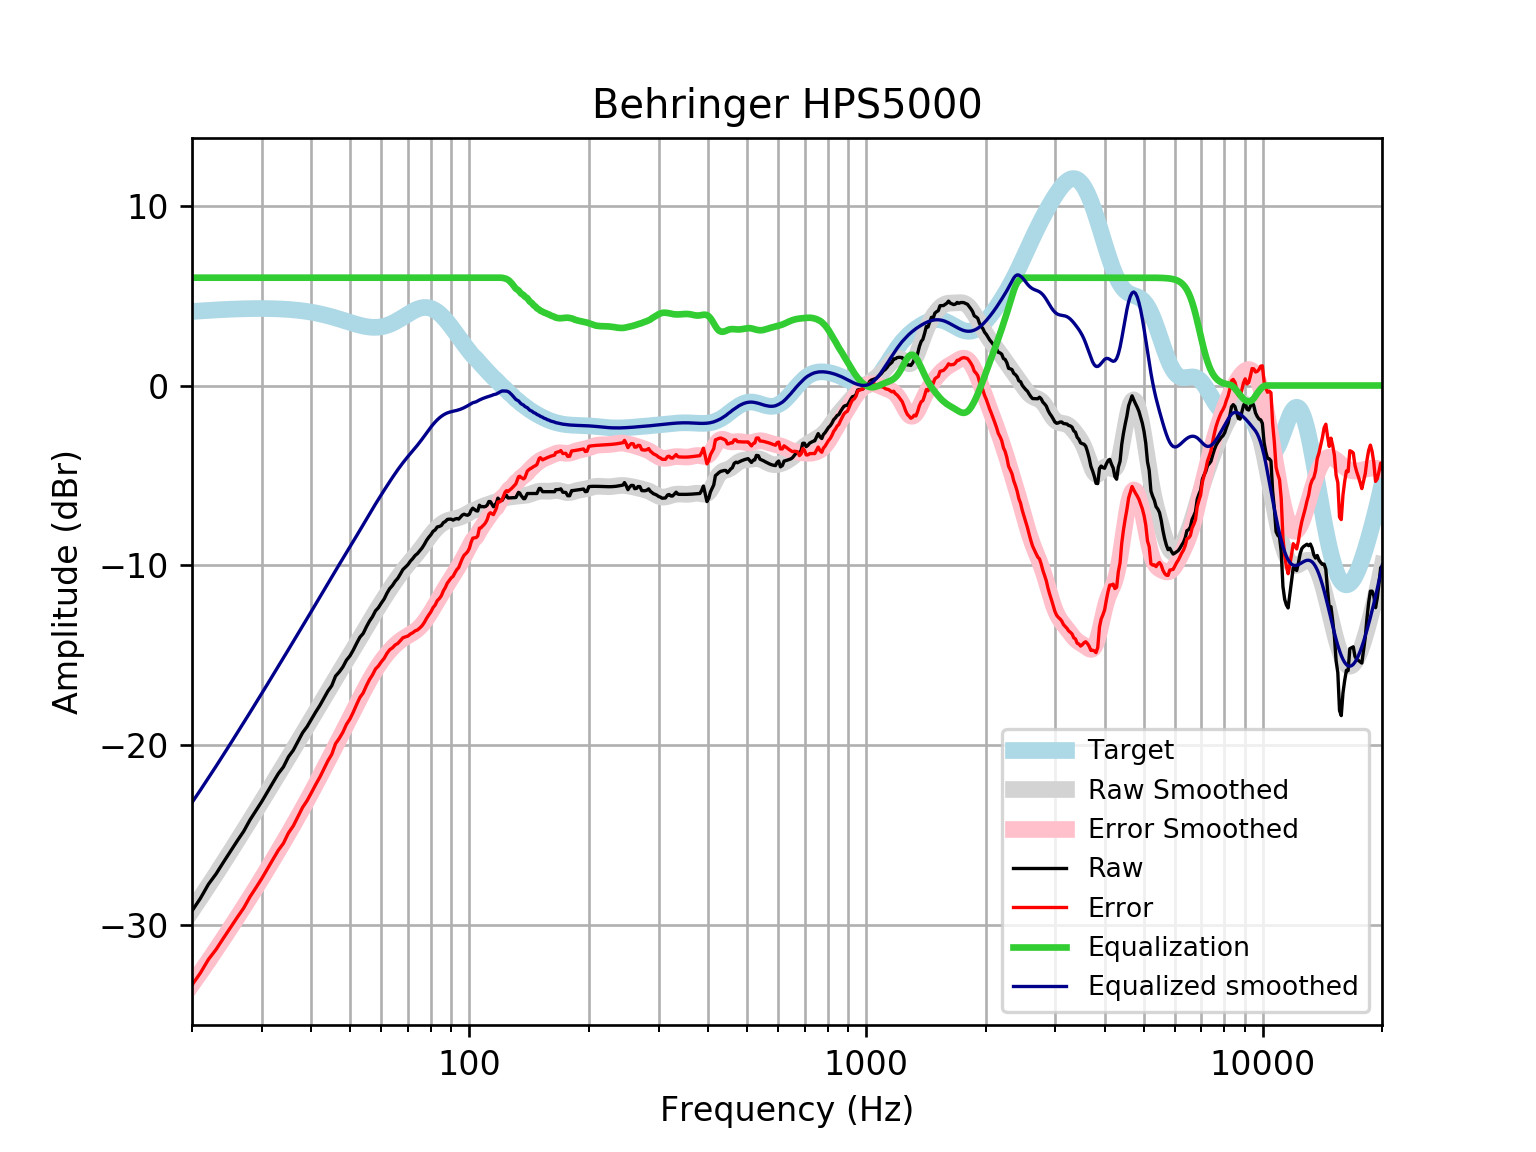

Source data for this figure (header and first rows):
frequency, raw, error, smoothed, error_smoothed, equalization, equalized_raw, equalized_smoothed, target
20, -29.23, -33.35, -29.2, -33.32, 6, -23.23, -23.2, 4.121
21, -28.53, -32.69, -28.51, -32.66, 6.0, -22.53, -22.51, 4.152
22, -27.75, -31.93, -27.84, -32.02, 6.0, -21.75, -21.84, 4.18
23, -27.17, -31.38, -27.18, -31.39, 6, -21.17, -21.18, 4.205
24, -26.53, -30.75, -26.54, -30.77, 6, -20.53, -20.54, 4.227
25, -25.92, -30.16, -25.93, -30.17, 6, -19.92, -19.93, 4.245
26, -25.34, -29.6, -25.33, -29.59, 6.0, -19.34, -19.33, 4.259
27, -24.8, -29.07, -24.76, -29.03, 6.0, -18.8, -18.76, 4.271
28, -24.17, -28.45, -24.2, -28.47, 6.0, -18.17, -18.2, 4.278
29, -23.65, -27.94, -23.65, -27.93, 6, -17.65, -17.65, 4.283
30, -23.14, -27.42, -23.12, -27.41, 6.0, -17.14, -17.12, 4.284
31, -22.6, -26.88, -22.61, -26.89, 6, -16.6, -16.61, 4.281
32, -22.09, -26.36, -22.11, -26.39, 6, -16.09, -16.11, 4.275
33, -21.6, -25.86, -21.62, -25.89, 6.0, -15.6, -15.62, 4.265
34, -21.22, -25.47, -21.15, -25.4, 6, -15.22, -15.15, 4.251
35, -20.66, -24.9, -20.69, -24.93, 6, -14.66, -14.69, 4.233
36, -20.29, -24.5, -20.24, -24.46, 6, -14.29, -14.24, 4.211
37, -19.79, -23.98, -19.81, -23.99, 6.0, -13.79, -13.81, 4.185
38, -19.32, -23.47, -19.38, -23.54, 6, -13.32, -13.38, 4.155
39, -18.98, -23.1, -18.97, -23.09, 6.0, -12.98, -12.97, 4.12
40, -18.57, -22.65, -18.56, -22.64, 6, -12.57, -12.56, 4.08
41, -18.17, -22.2, -18.16, -22.2, 6, -12.17, -12.16, 4.037
42, -17.8, -21.79, -17.77, -21.76, 6, -11.8, -11.77, 3.989
43, -17.4, -21.34, -17.39, -21.32, 6.0, -11.4, -11.39, 3.937
44, -17, -20.89, -17.01, -20.89, 6.0, -11, -11.01, 3.881
45, -16.7, -20.52, -16.65, -20.47, 6, -10.7, -10.65, 3.823
46, -16.17, -19.93, -16.3, -20.06, 6.0, -10.17, -10.3, 3.762
47, -15.94, -19.64, -15.96, -19.66, 6.0, -9.937, -9.959, 3.7
48, -15.66, -19.3, -15.63, -19.26, 6.0, -9.659, -9.627, 3.636
49, -15.29, -18.86, -15.3, -18.87, 6, -9.285, -9.303, 3.574
50, -15.05, -18.56, -14.98, -18.5, 6, -9.047, -8.984, 3.512
51, -14.72, -18.17, -14.67, -18.12, 6, -8.716, -8.668, 3.454
52, -14.34, -17.74, -14.36, -17.76, 6, -8.341, -8.356, 3.4
53, -14, -17.35, -14.05, -17.4, 6, -8.001, -8.047, 3.351
54, -13.8, -17.11, -13.74, -17.05, 6.0, -7.798, -7.742, 3.31
55, -13.44, -16.71, -13.44, -16.72, 6.0, -7.435, -7.443, 3.276
56, -13.11, -16.37, -13.15, -16.41, 6, -7.114, -7.152, 3.253
57, -12.86, -16.1, -12.87, -16.11, 6, -6.865, -6.869, 3.239
58, -12.54, -15.78, -12.59, -15.84, 6.0, -6.539, -6.595, 3.237
59, -12.36, -15.61, -12.33, -15.58, 6, -6.36, -6.33, 3.246
60, -12.11, -15.37, -12.07, -15.34, 6, -6.105, -6.073, 3.268
61, -11.88, -15.18, -11.82, -15.13, 6, -5.877, -5.824, 3.301
62, -11.56, -14.9, -11.58, -14.93, 6.0, -5.555, -5.581, 3.346
63, -11.3, -14.7, -11.35, -14.75, 6.0, -5.297, -5.346, 3.402
64, -11.13, -14.6, -11.12, -14.59, 6, -5.128, -5.118, 3.468
65, -10.9, -14.44, -10.9, -14.44, 6, -4.896, -4.898, 3.542
66, -10.73, -14.35, -10.69, -14.31, 6, -4.731, -4.688, 3.622
67, -10.49, -14.2, -10.49, -14.2, 6, -4.491, -4.489, 3.707
68, -10.24, -14.04, -10.3, -14.1, 6, -4.242, -4.3, 3.796
69, -10.1, -13.99, -10.12, -14.01, 6, -4.101, -4.122, 3.884
70, -9.971, -13.94, -9.953, -13.92, 6.0, -3.971, -3.953, 3.97
71, -9.776, -13.83, -9.791, -13.84, 6.0, -3.776, -3.791, 4.053
72, -9.629, -13.76, -9.634, -13.76, 6, -3.629, -3.634, 4.128
73, -9.458, -13.65, -9.477, -13.67, 6.0, -3.458, -3.477, 4.195
74, -9.351, -13.6, -9.317, -13.56, 6, -3.351, -3.317, 4.251
75, -9.197, -13.49, -9.153, -13.44, 6, -3.197, -3.153, 4.295
76, -9.04, -13.37, -8.985, -13.31, 6, -3.04, -2.985, 4.325
77, -8.843, -13.18, -8.814, -13.15, 6, -2.843, -2.814, 4.341
78, -8.618, -12.96, -8.642, -12.98, 6, -2.618, -2.642, 4.34
79, -8.445, -12.77, -8.475, -12.8, 6, -2.445, -2.475, 4.324
... 553 more rows
